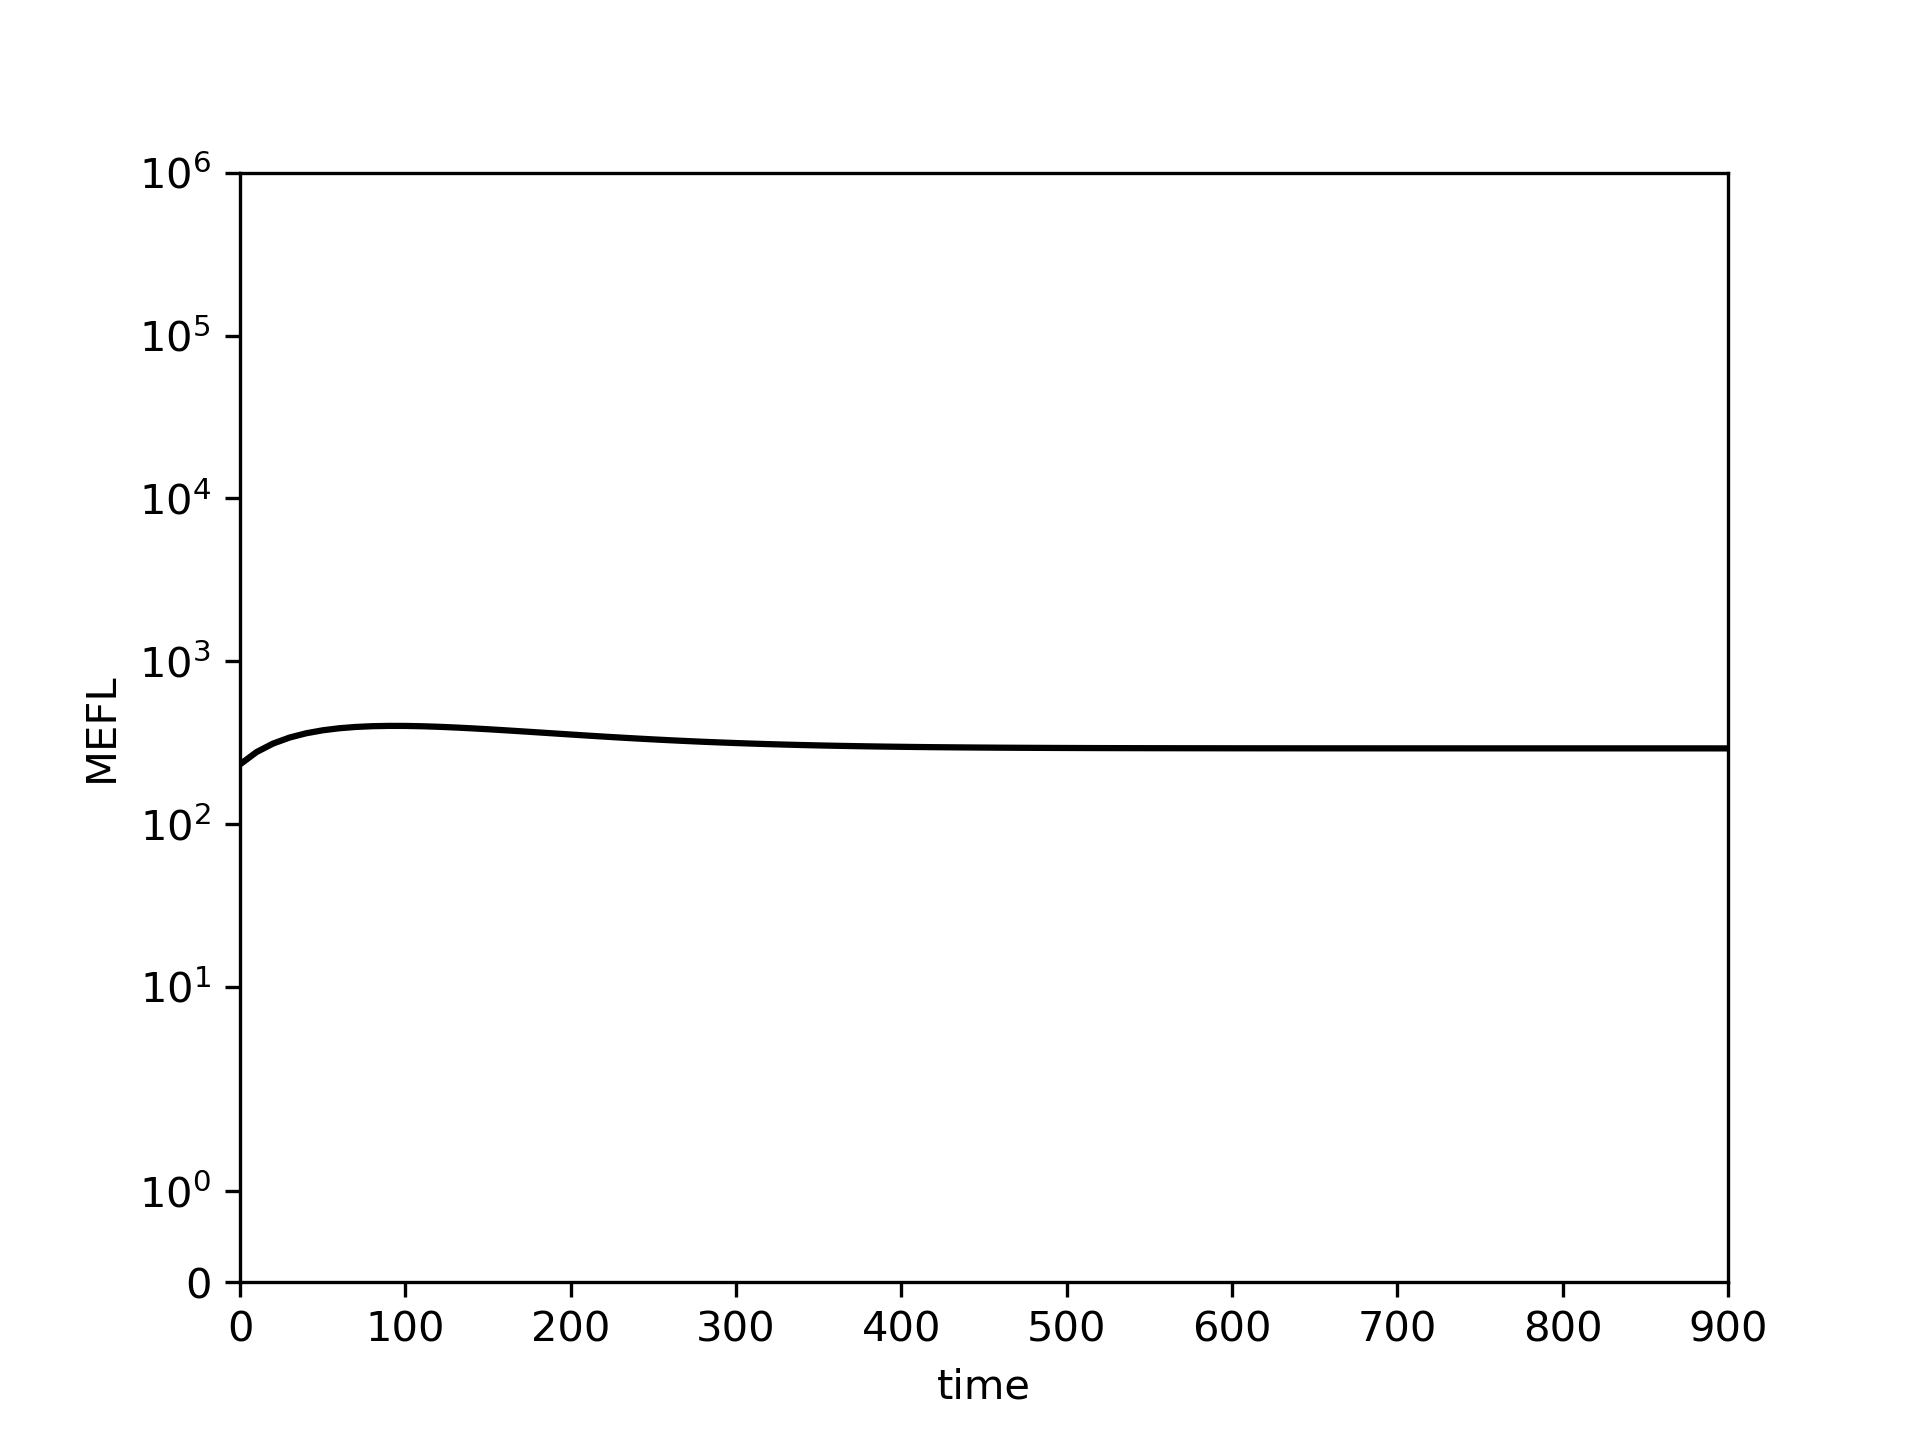

The file beside this chart, header and first rows:
0.0, 10.0, 20.0, 30.0, 40.0, 50.0, 60.0, 70.0, 80.0, 90.0, 100.0, 110.0, 120.0, 130.0, 140.0, 150.0, 160.0, 170.0, 180.0, 190.0, 200.0, 210.0, 220.0, 230.0
232.5, 276.7, 312.2, 339.9, 361, 376.6, 387.6, 394.9, 399.1, 400.9, 400.6, 398.8, 395.9, 391.9, 387.3, 382.3, 376.9, 371.4, 365.8, 360.3, 354.9, 349.6, 344.6, 339.8
